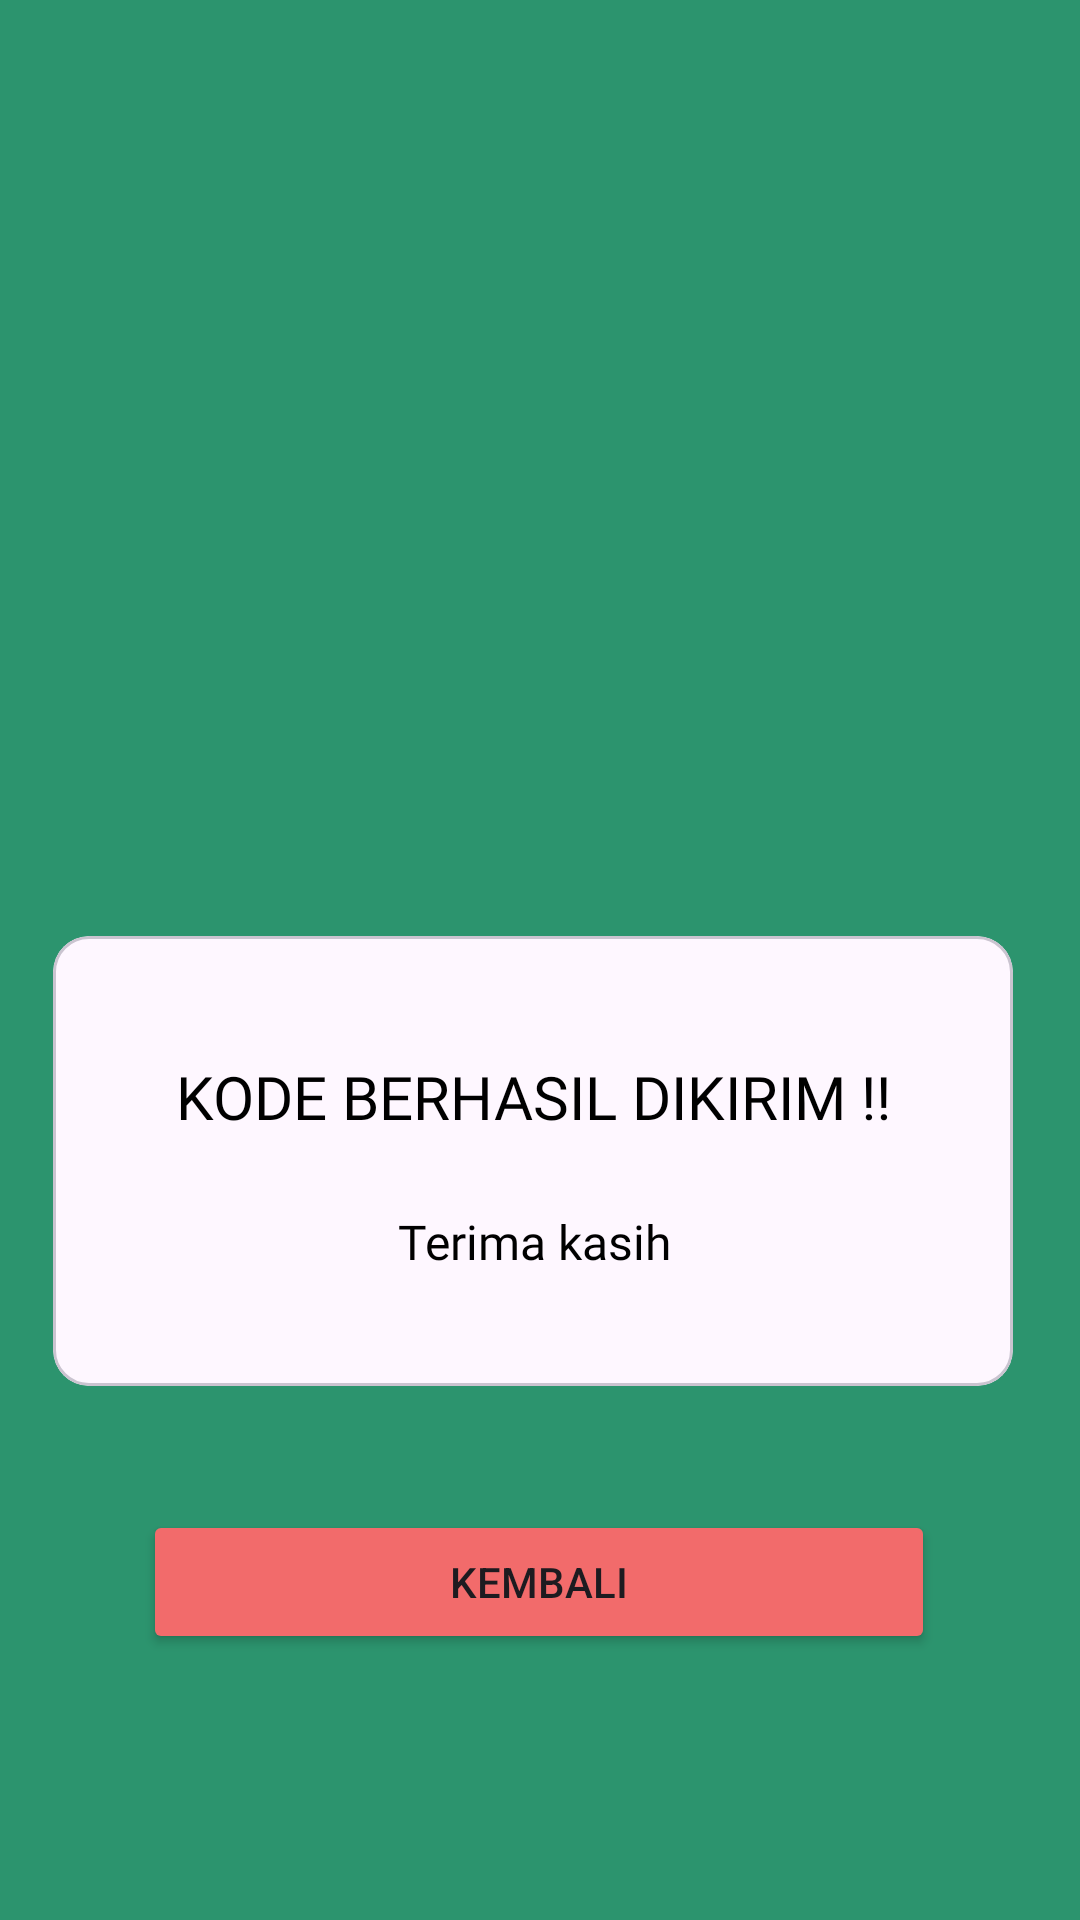

This screen was rendered from an Android layout file. Write that file and the resources it references.
<!-- AndroidManifest.xml: application theme Theme.Rafli_jpop -->
<!-- res/layout/activity_third_result.xml -->
<?xml version="1.0" encoding="utf-8"?>
<androidx.constraintlayout.widget.ConstraintLayout xmlns:android="http://schemas.android.com/apk/res/android"
    xmlns:app="http://schemas.android.com/apk/res-auto"
    xmlns:tools="http://schemas.android.com/tools"
    android:id="@+id/main"
    android:layout_width="match_parent"
    android:layout_height="match_parent"
    android:background="@color/hijau"
    tools:context=".pertemuan_3.ThirdResultActivity">



    <Button
        android:id="@+id/btnBack"
        android:layout_width="264dp"
        android:layout_height="wrap_content"
        android:backgroundTint="@color/red"
        android:text="@string/kembali"
        app:layout_constraintBottom_toBottomOf="parent"
        app:layout_constraintEnd_toEndOf="parent"
        app:layout_constraintHorizontal_bias="0.496"
        app:layout_constraintStart_toStartOf="parent"
        app:layout_constraintTop_toTopOf="parent"
        app:layout_constraintVertical_bias="0.85" />

    <com.google.android.material.card.MaterialCardView
        android:id="@+id/materialCardView"
        android:layout_width="320dp"
        android:layout_height="150dp"
        android:layout_marginTop="312dp"
        app:layout_constraintEnd_toEndOf="parent"
        app:layout_constraintHorizontal_bias="0.439"
        app:layout_constraintStart_toStartOf="parent"
        app:layout_constraintTop_toTopOf="parent">
        <androidx.constraintlayout.widget.ConstraintLayout
            android:layout_width="match_parent"
            android:layout_height="match_parent">

            <TextView
                android:id="@+id/textView"
                android:layout_width="wrap_content"
                android:layout_height="wrap_content"
                android:layout_marginTop="40dp"
                android:fontFamily="@font/montserrat_black"
                android:text="@string/kode_berhasil_dikirim"
                android:textAlignment="center"
                android:textColor="@color/black"
                android:textSize="20sp"
                app:layout_constraintEnd_toEndOf="parent"
                app:layout_constraintStart_toStartOf="parent"
                app:layout_constraintTop_toTopOf="parent"
                tools:ignore="HardcodedText" />

            <TextView
                android:id="@+id/textView2"
                android:layout_width="wrap_content"
                android:layout_height="wrap_content"
                android:layout_marginTop="24dp"
                android:fontFamily="@font/montserrat_regular"
                android:text="Terima kasih"
                android:textAlignment="center"
                android:textColor="@color/black"
                android:textSize="16sp"
                app:layout_constraintEnd_toEndOf="parent"
                app:layout_constraintHorizontal_bias="0.502"
                app:layout_constraintStart_toStartOf="parent"
                app:layout_constraintTop_toBottomOf="@+id/textView"
                tools:ignore="HardcodedText" />
        </androidx.constraintlayout.widget.ConstraintLayout>
    </com.google.android.material.card.MaterialCardView>

</androidx.constraintlayout.widget.ConstraintLayout>
<!-- resources referenced by this layout -->
<resources>
  <color name="black">#FF000000</color>
  <color name="hijau">#D3008050</color>
  <color name="red">#F26B6B</color>
  <string name="kembali">Kembali</string>
  <string name="kode_berhasil_dikirim">KODE BERHASIL DIKIRIM !!</string>
  <style name="Theme.Rafli_jpop" parent="Base.Theme.Rafli_jpop" />
  <style name="Base.Theme.Rafli_jpop" parent="Theme.Material3.DayNight.NoActionBar">
          
          
      </style>
</resources>
